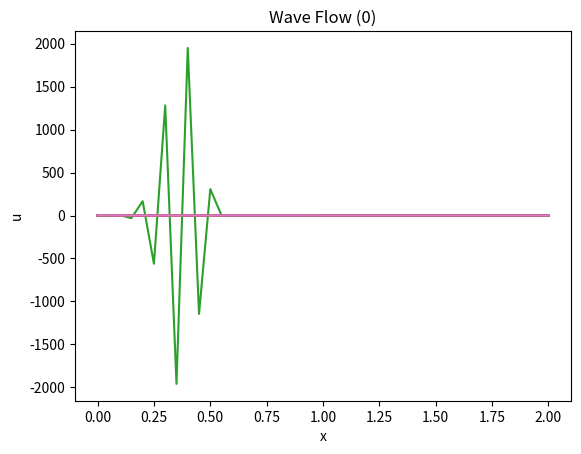

Write the Python code that produced this figure.
#!/usr/bin/env python
# coding: utf-8

# # MacCormack's Method

# Given a set of equations in the form:

# \begin{equation}
# \frac{\partial {\bf E}}{\partial \xi} + 
# \frac{\partial {\bf F}}{\partial \eta} +
# {\bf H} = 0
# \end{equation}
# 
# Where $\xi$ and $\eta$ are generalized, non-orthogonal, coordinates in the axial and radial directions.
# 
# The computational grid is a set of evenly spaced points running from the surface of the ogive-cylinder body to a point assumed to be beyond the shock wave formed over the body while moving at hypersonic speeds. This outer boundary is just a cone of some set cone angle. The solution assumes that the first point away from the body surface is supersonic. Therefore, we are not attempting to model the boundary layer near the body surface.
# 
# We will count points in the two spacial directions using indexes **i** for radial points, and **j** for axial points.

# MacCormack's method solves this equation in two steps, called *Predictor-Corrector*:

# ## Predictor Step:

# We pproximate derivatives in each direction using simple finite-differencing:

# \begin{equation}
# \frac{E^\overline{j+1}_i- E^j_i}{\Delta \xi} +
# \frac{F^j_{i+1} - F^j_i}{\Delta \eta}
# + {\bf H}^j_i = 0
# \end{equation}
# 
# or
# 
# \begin{equation}
# E^\overline{j+1}_i =  E^j_i - \frac{\Delta \xi}{\Delta \eta}\left(
# F^j_{i+1} - F^j_i
# \right)
# + {\bf H}^j_i = 0
# \end{equation}

# ## Corrector Step

# \begin{equation}
# E^{j+\frac{1}{2}}_i =
# \frac{E^j_i + E^\overline{j + 1}_i}{2}
# \end{equation}

# \begin{equation}
# E^{j+1}_i =  E^\overline{j+\frac{1}{2}}_i - \frac{\Delta \xi}{2\Delta \eta}\left(
# F^\overline{j+1}_i - F^\overline{j+1}_{i-1}
# \right)
# + {\bf H}^j_i = 0
# \end{equation}
# 
# or

# \begin{equation}
# E^{j+1}_i =  \frac{E^j_i + E^\overline{j+1}_i}{2} - \frac{\Delta \xi}{2\Delta \eta}\left(
# F^\overline{j+1}_i - F^\overline{j+1}_{i-1}
# \right)
# + {\bf H}^\overline{j+1}_i = 0
# \end{equation}

# ## Spatial Marching

# The solution technique involves marching in the $\xi$ direction. Assuming we have a solution for all $\eta$ points at some point $\xi$, we loop over $\eta$ from the body to the outer boundary using the *predictor* equation to calculate new properties for the point at $\eta$ and $\xi + \Delta\xi$. This step involves forward differences in the $\eta$ direction, meaning we need points at $\eta$ and $\eta - \Delta \eta$. We cannot use the *corrector* step at the same time since that step uses backward differences that will require values ahead of the loop. We can solve this problem by storing *predictor* values in a small working array. We can apply the *corrector* equation as soon as we have two value sin this working array. The corrector step thus lags the predictor step by one $\eta$ value. We can safely overwrite the solution array at this point so that the loop will produce all values at the new value of $\xi$. 
# 
# This scheme significantly reduces the memory needed to generate a solution at the expense of managing the working array. We will need to shift values in the working array as we sweep over the primary loop.
# 
# Let's look at the code, using Python for this example

# ## Simple Wave Equation

# In this section, we will use an example from [Numerical Computation of Compressible and Viscous Flow](maccormack2014) to explore the marching algorithm.
# 
# The equation we will model is a simple wave flow model:
# 
# \begin{equation}
# \frac{\partial u}{\partial t} + c \frac{\partial u}{\partial x} = 0
# \end{equation}
# 
# Where **u** is the local velocity and **c** is the wave speed.

# We will use initial conditions used in the reference:
# 
# \begin{equation}
#     u=
#     \begin{cases}
#       1, & \text{if}\ x \leq \frac{1}{2} \\
#       \frac{1}{2}, & \text{if}\ x \gt \frac{1}{2}
#     \end{cases}
#   \end{equation}

# In[1]:


nx = 41
dx = 2/40
nt = 10
c = 1
dt = 0.9*dx/c


# In[2]:


import numpy as np
u = np.zeros((nx))
ui = np.zeros((nx))
x = np.zeros((nx))
du = np.zeros((nx))
print(du.size)


# In[3]:


import math

for i in range(0,nx):
    x[i] = i*dx
    if x[i] <= 0.5:
        ui[i] = 1.0
    else:
        ui[i] = 0.5
        
def ureset():
    for i in range(0,nx):
        u[i] = ui[i]


# In[4]:


import matplotlib.pyplot as plt

def show_curve(x,y,title,xlabel,ylabel):
    plt.plot(x,y)
    plt.title(title)
    plt.xlabel(xlabel)
    plt.ylabel(ylabel)
    plt.show()


# In[5]:


ureset()
show_curve(x,u,"Wave Flow","x","u")


# ### Finite Differences

# We use a simple scheme, based on a first-order *Taylor's Series* to come up with equations for the derivatives:
# 
# \begin{equation}
# \frac{\partial u}{\partial t} = \frac{u^{n+1}_i - u^n_i}{\Delta t}
# \end{equation}
# 
# Where **j** indicated the time value, and **i** the **x** value.
# 
# \begin{equation}
# t = t_0 + n{\Delta t} \\
# x = x_0 + i{\Delta x}
# \end{equation}

# \begin{equation}
# \frac{\partial u}{\partial x} = \frac{u^n_i - u^n_{i-1}}{\Delta x}
# \end{equation}
# 

# Substituting these two finite difference equations into our example equation gives us a new equation we can use generate new values, marching in time:
# 
# \begin{equation}
# \frac{u^{n+1}_i - u^n_i}{\Delta t} +
# c \frac{u^n_i - u^n_{i-1}}{\Delta x} = 0
# \end{equation}

# Rearranging:
# 
# \begin{equation}
# u^{n+1}_i =  u^n_i -
# \frac{c\Delta t}{\Delta x}(u^n_i - u^n_{i-1}) = 0
# \end{equation}

# The exact solution is given by:
# 
# \begin{equation}
# u(x,t) = g(x - c(t-t_0))
# \end{equation}

# We can demonstrate this scheme using Python:

# In[6]:


# reset initial conditions
ureset()
    
# loop over time
for n in range(0,nt):
    t = n*dt
    # calculate backward differences
    for i in range(1,nx):
        du[i] = u[i] - u[i-1]
        
    # update u[i] for next time value
    for i in range(1,nx):
        u[i] = u[i] - c * dt/dx * du[i] 


# In[7]:


show_curve(x,u,"Wave Flow (%d)" % t,"x","u")


# Just for fun, let's try this using forward differences:

# In[8]:


# reset initial conditions
ureset()
    
# loop over time
for n in range(0,nt):
    t = n*dt
    
    # calculate forward differences
    for i in range(0,nx-1):
        du[i] = u[i+1] - u[i]
        
    # update u[i] for next time value
    for i in range(0,nx-1):
        u[i] = u[i] - c * dt/dx * du[i] 


# In[9]:


show_curve(x,u,"Wave Flow (%d)" % t,"x","u")


# This certainly does not look good! Let's try another scheme

# ### Using MacCormack's Method
# 
# The previous example uses a first-order accurate approximation for the spatial derivative. *MacCormack's method will produce a more accurate second order approximation.
# 
# The predictor step is identical to the previous example. The corrector 
# step needs to be added.
# 
# Predictor:
# 
# \begin{equation}
# u^\overline{n+1}_i =  u^n_i -
# \frac{c\Delta t}{\Delta x}(u^n_i - u^n_{i-1}) = 0
# \end{equation}
# 
# Corrector:
# 
# \begin{equation}
# u^{n+1}_i =  \frac{u^j_i + u^\overline{n+1}_i}{2} - \frac{c\Delta t}{2\Delta x}\left(
# u^\overline{n+1}_{i+1} - u^\overline{n+1}_{i}
# \right)
# \end{equation}
# 

# In[10]:


# create storage for predictor values
up = np.zeros((nx))
du = np.zeros((nx))


# In[11]:


ureset()

# loop over time
for n in range(0,nt):
    t - n * dt
    
    # predictor - backward differences
    for i in range(1,nx):
        du[i] = u[i] - u[i-1]
        up[i] = u[i] - c * dt/dx * du[i]
    up[0] = u[0] # update left bundary
    
    # Corrector - forward differences
    for i in range(0,nx-1):
        du[i] = up[i+1] - up[i]
        u[i] = 0.5*(u[i] + up[i] - c * dt/dx * du[i]) 


# In[12]:


show_curve(x,u,"Wave Flow (%d)" % t,"x","u")
    


# Let's try reversing the order of the differences:

# In[13]:


ureset()

# loop over time
for n in range(0,nt):
    t - n * dt
    
    # predictor - forward differences
    for i in range(0,nx-1):
        du[i] = u[i+1] - u[i]
        up[i] = u[i] - c * dt/dx * du[i]
    up[nx-1] = u[nx-1] # update right bundary
    
    # Corrector - backward differences
    for i in range(1,nx):
        du[i] = up[i] - up[i-1]
        u[i] = 0.5*(u[i] + up[i] - c * dt/dx * du[i]) 


# In[14]:


show_curve(x,u,"Wave Flow (%d)" % t,"x","u")    


# In[15]:


ureset()

# loop over time
for n in range(0,nt):
    t - n * dt
    
    # predictor - backward differences
    for i in range(1,nx):
        du[i] = u[i] - u[i-1]
        up[i] = u[i] - c * dt/dx * du[i]
    up[0] = u[0] # update left boundary
    
    for i in range(0,nx-1):
        du[i] = up[i+1] - up[i]
        
        u[i] = 0.5*(u[i] + up[i] - c * dt/dx * du[i])
        


# In[16]:


show_curve(x,u,"Wave Flow (%d)" % t,"x","u")    


# The solution is the same, no matter which way we apply the differences. Obviously, this works better, but we see an issue near the point where the **u** value changes abruptly. 

# ### Memory Requirements

# In the solutions above, we created storage for **u**, **up** and **du**. Can we improve this memory usage?

# In examining the code, we are looping over the **x** location values from left to right (increasing **x**). In the first version of the code, we used a backward difference, meaning that for each *predictor* calculation, we needed **u** values for the current **x** location, and one point behind that one. We saved the new predicted value in a **up** array, but that value is only needed until we can consume it during the *corrector** sweep. The **corrector** needs the current predicted value plus the predicted value for the next **x** location, which we have not calculated yet.
# 
# If we store predicted values in a working array, we can perform a *corrector* calculation on for the previous **x** location as soon as we complete the *predictor* for the current location.
# 
# We can reduce the size of the **up** storage to just two *predictor* values to perform this calculation. Basically, this array will slide over the predicted values as we work through the loop. At any point in the loop, we can generate the *predictor value for this point, and the *corrector* value for the previous point. We need to consider the boundary conditions in the loop" the *predictor* must start at point one, and the *corrector* must stop one point before the maximum **x** value. At the end of the loop, we shift the stored *predictor value for the current point in preparation for the next loop.  The code should clear up this logic:

# In[17]:


wdu = 0.0 # only store one value here
w = [0.0, 0.0] # the working predictor store
ureset()

# loop over time
for n in range(0,nt):
    t - n * dt
    
    # predictor - backward differences
    w[0] = u[0] # update left bundary
    for i in range(1,nx-1):
        wdu = u[i] - u[i-1]
        w[1] = u[i] - c * dt/dx * wdu
        
        # Corrector - forward differences, lags one
        wdu = w[1] - w[0]
        u[i-1] = 0.5*(u[i-1] + w[0] - c * dt/dx * wdu)
        
        # shift working storage
        w[0] = w[1]


# In[18]:


show_curve(x,u,"Wave Flow (%d)" % t,"x","u")    


# We have reduce the code to one loop, and reduced the *predictor* storage  array from **nx** points to two. This was an important improvement back when the original code was developed, since even mainframes had limited storage available. (Not to mention desktop calculators of the day, where the code was also run!)
